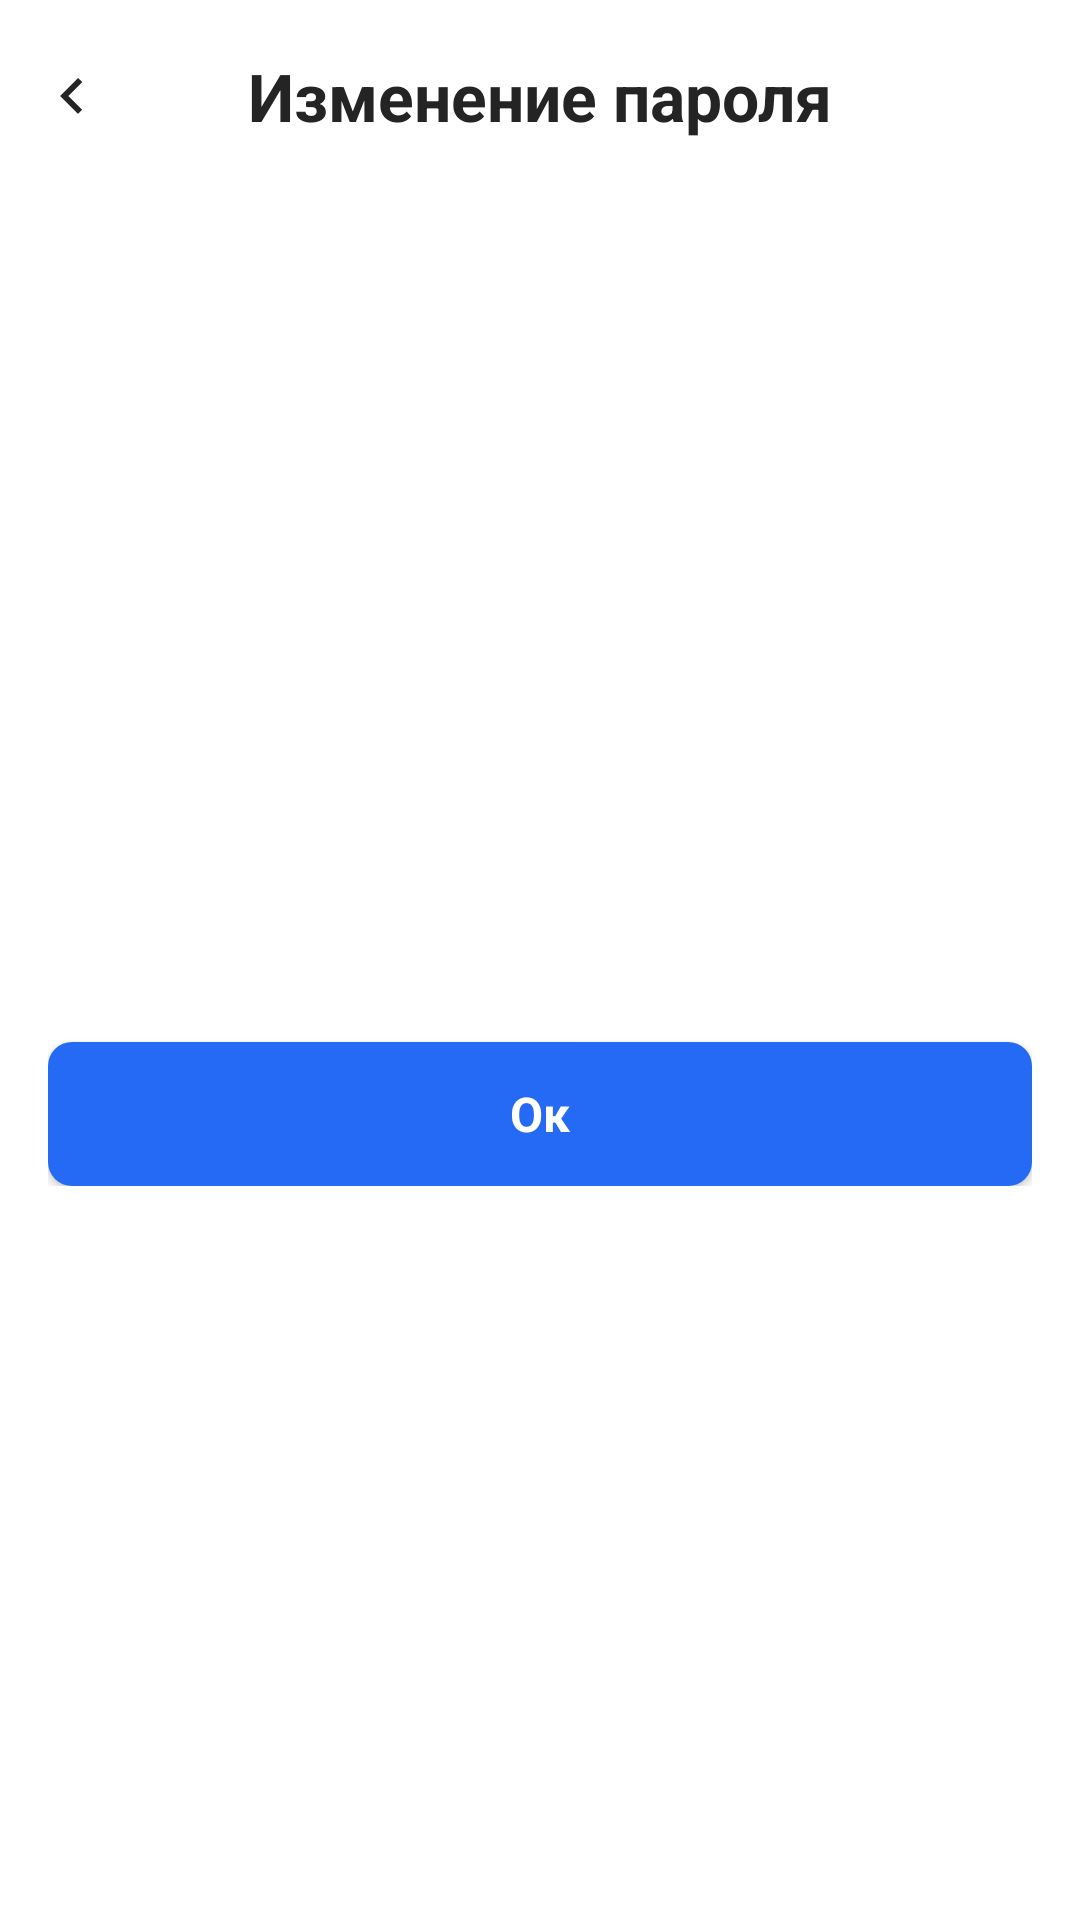

Produce the Android XML layout that renders to this screen, including the resource entries it uses.
<!-- AndroidManifest.xml: application theme Theme.ProTim -->
<!-- res/layout/activity_good_password_change_page.xml -->
<androidx.constraintlayout.widget.ConstraintLayout
    xmlns:android="http://schemas.android.com/apk/res/android"
    xmlns:app="http://schemas.android.com/apk/res-auto"
    xmlns:tools="http://schemas.android.com/tools"
    android:layout_width="match_parent"
    android:layout_height="match_parent"
    android:background="@color/white"
    android:id="@+id/good_password_change_page"
    tools:context=".pages.GoodPasswordChangePage">

    
    <androidx.appcompat.widget.Toolbar
        android:id="@+id/toolbar"
        android:layout_width="0dp"
        android:layout_height="64dp"
        android:background="@color/white"
        android:paddingTop="8dp"
        android:paddingBottom="8dp"
        app:contentInsetStart="0dp"
        app:layout_constraintEnd_toEndOf="parent"
        app:layout_constraintStart_toStartOf="parent"
        app:layout_constraintTop_toTopOf="parent"> 

        <ImageButton
            android:id="@+id/button_back"
            android:layout_width="wrap_content"
            android:layout_height="wrap_content"
            android:background="@android:color/transparent"
            android:contentDescription="@string/go_back"
            android:src="@drawable/ic_back" />

        <TextView
            android:id="@+id/change_password_text"
            style="@style/TitleLarge"
            android:layout_width="wrap_content"
            android:layout_height="wrap_content"
            android:layout_gravity="center"
            android:text="@string/PasswordChange" />
    </androidx.appcompat.widget.Toolbar>
    <ScrollView
        android:layout_width="0dp"
        android:layout_height="0dp"
        app:layout_constraintTop_toBottomOf="@id/toolbar"
        app:layout_constraintBottom_toBottomOf="parent"
        app:layout_constraintStart_toStartOf="parent"
        app:layout_constraintEnd_toEndOf="parent"
        app:layout_constraintWidth_max="390dp"
        android:layout_marginStart="16dp"
        android:layout_marginEnd="16dp">

        
        <LinearLayout
            android:layout_width="match_parent"
            android:layout_height="wrap_content"
            android:orientation="vertical"
            android:gravity="center"
            android:layout_gravity="center"
            app:layout_constraintTop_toTopOf="parent"
            app:layout_constraintBottom_toBottomOf="parent"
            app:layout_constraintStart_toStartOf="parent"
            app:layout_constraintEnd_toEndOf="parent">

            <TextView
                android:id="@+id/send_email_message"
                style="ChangePasswordText"
                android:layout_width="match_parent"
                android:layout_height="wrap_content" />

            
            <Button
                android:id="@+id/okayButton"
                android:layout_width="match_parent"
                android:layout_height="wrap_content"
                android:text="@string/Okay"
                android:layout_marginTop="20dp"
                style="@style/ButtonTextStyle"
                android:layout_gravity="center_horizontal"/>

        </LinearLayout>
    </ScrollView>
</androidx.constraintlayout.widget.ConstraintLayout>
<!-- resources referenced by this layout -->
<resources>
  <color name="white">#FFFFFFFF</color>
  <!-- drawable ic_back (drawable) -->
  <vector xmlns:android="http://schemas.android.com/apk/res/android"
      android:width="48dp"
      android:height="48dp"
      android:viewportWidth="48"
      android:viewportHeight="48">
    <group>
      <clip-path
          android:pathData="M24,4L24,4A20,20 0,0 1,44 24L44,24A20,20 0,0 1,24 44L24,44A20,20 0,0 1,4 24L4,24A20,20 0,0 1,24 4z"/>
      <path
          android:pathData="M26,30L20,24L26,18L27.4,19.4L22.8,24L27.4,28.6L26,30Z"
          android:fillColor="#242424"/>
    </group>
  </vector>
  <string name="Okay">Ок</string>
  <string name="PasswordChange">Изменение пароля</string>
  <string name="go_back">GO BACK</string>
  <style name="ButtonTextStyle">
          <item name="android:fontFamily">sans-serif</item>
          <item name="android:textStyle">bold</item>
          <item name="android:textSize">16sp</item>
          <item name="android:letterSpacing">0</item>
          <item name="android:textColor">@color/white</item>
          <item name="backgroundTint">@null</item>
          <item name="android:background">@drawable/btn_selector_blue</item>
          <item name="android:textAllCaps">false</item>
      </style>
  <style name="TitleLarge">
          <item name="android:fontFamily">sans-serif</item>
          <item name="android:textSize">22sp</item>
          <item name="android:textColor">@color/primary</item>
          <item name="android:textStyle">bold</item>
      </style>
  <style name="Theme.ProTim" parent="Base.Theme.ProTim" />
  <!-- drawable btn_selector_blue (drawable) -->
  <?xml version="1.0" encoding="utf-8"?>
  <selector xmlns:android="http://schemas.android.com/apk/res/android">
      
      <item android:state_pressed="true" android:drawable="@drawable/btn_shape_darkblue" />
  
      
      <item android:drawable="@drawable/btn_shape_blue" />
  </selector>
  <color name="primary">#242424</color>
  <style name="Base.Theme.ProTim" parent="Theme.Material3.DayNight.NoActionBar">
          
          
          <item name="colorPrimary">@color/active_field</item>
          <item name="colorPrimaryVariant">@color/inactive_field</item>
          <item name="colorOnPrimary">@color/white</item>
          <item name="colorSecondary">@color/white</item>
      </style>
  <!-- drawable btn_shape_darkblue (drawable) -->
  <?xml version="1.0" encoding="utf-8"?>
  <shape xmlns:android="http://schemas.android.com/apk/res/android"
      android:shape="rectangle">
  
      
      <solid android:color="@color/button_press_color" />
  
      
      <corners android:radius="8dp" />
  
  </shape>
  <!-- drawable btn_shape_blue (drawable) -->
  <?xml version="1.0" encoding="utf-8"?>
  <shape xmlns:android="http://schemas.android.com/apk/res/android"
      android:shape="rectangle">
  
      
      <solid android:color="@color/active_field" />
  
      
      <corners android:radius="8dp" />
  
  </shape>
  <color name="active_field">#256AF4</color>
  <color name="inactive_field">#A1B1CD</color>
  <color name="button_press_color">#0942B3</color>
</resources>
